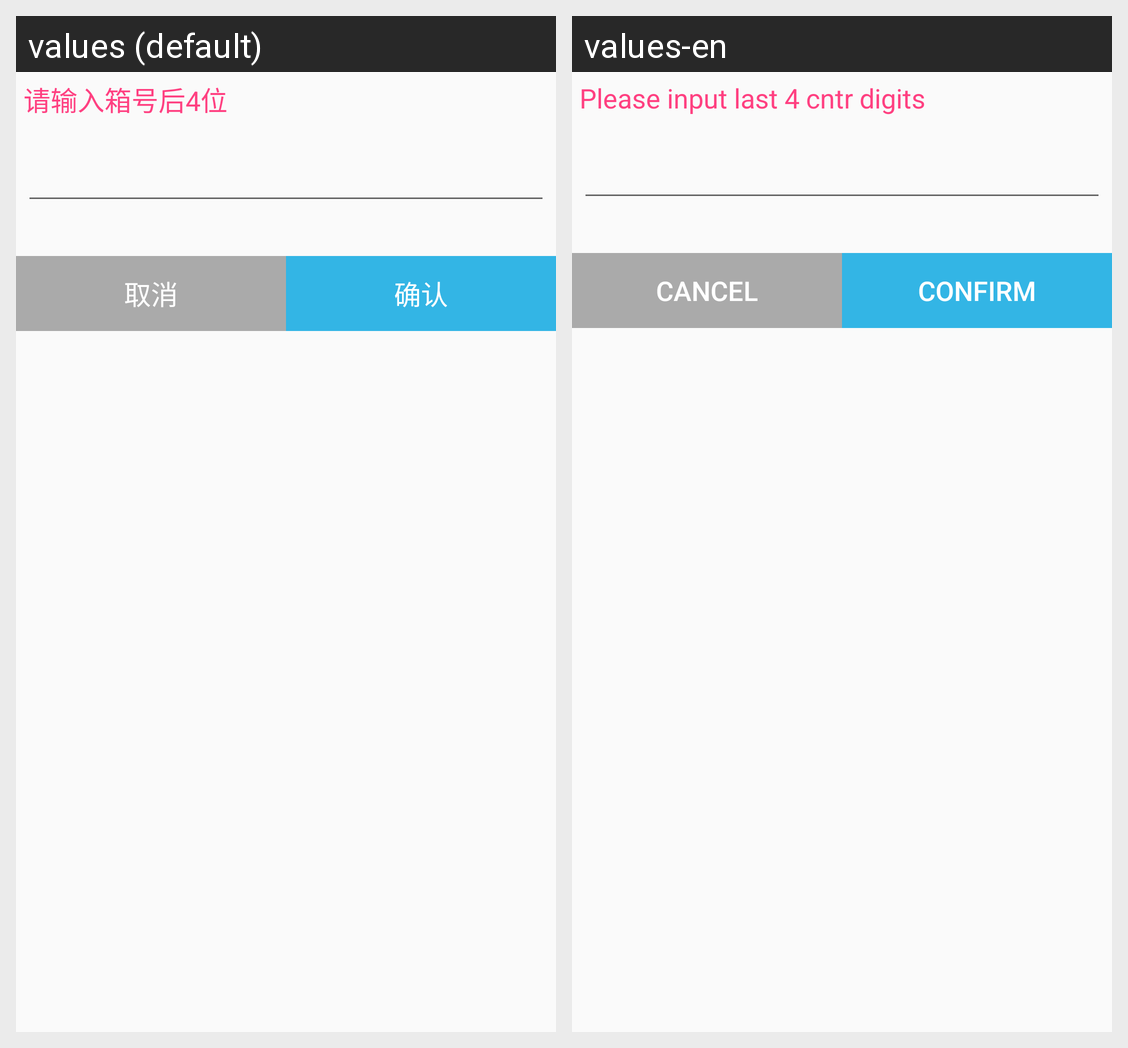

For this localized Android screen grid, give each drawn string resource with its value in every locale shown.
Android screen res/layout/inputbox_alert_view.xml rendered under 2 locales, left to right: values (default), values-en. Device: Nexus 5 (rendered at 1080×1920; each locale shown at half size, 540×960, under a caption strip naming it); theme AppTheme.
Strings drawn on this screen, with the default value and each locale's value (text and hints the layout hard-codes, and strings that could not be matched under every locale, appear in the picture but are not listed):

input_toast
  values: 请输入箱号后4位
  values-en: Please input last 4 cntr digits

cancle
  values: 取消
  values-en: Cancel

confim
  values: 确认
  values-en: Confirm
